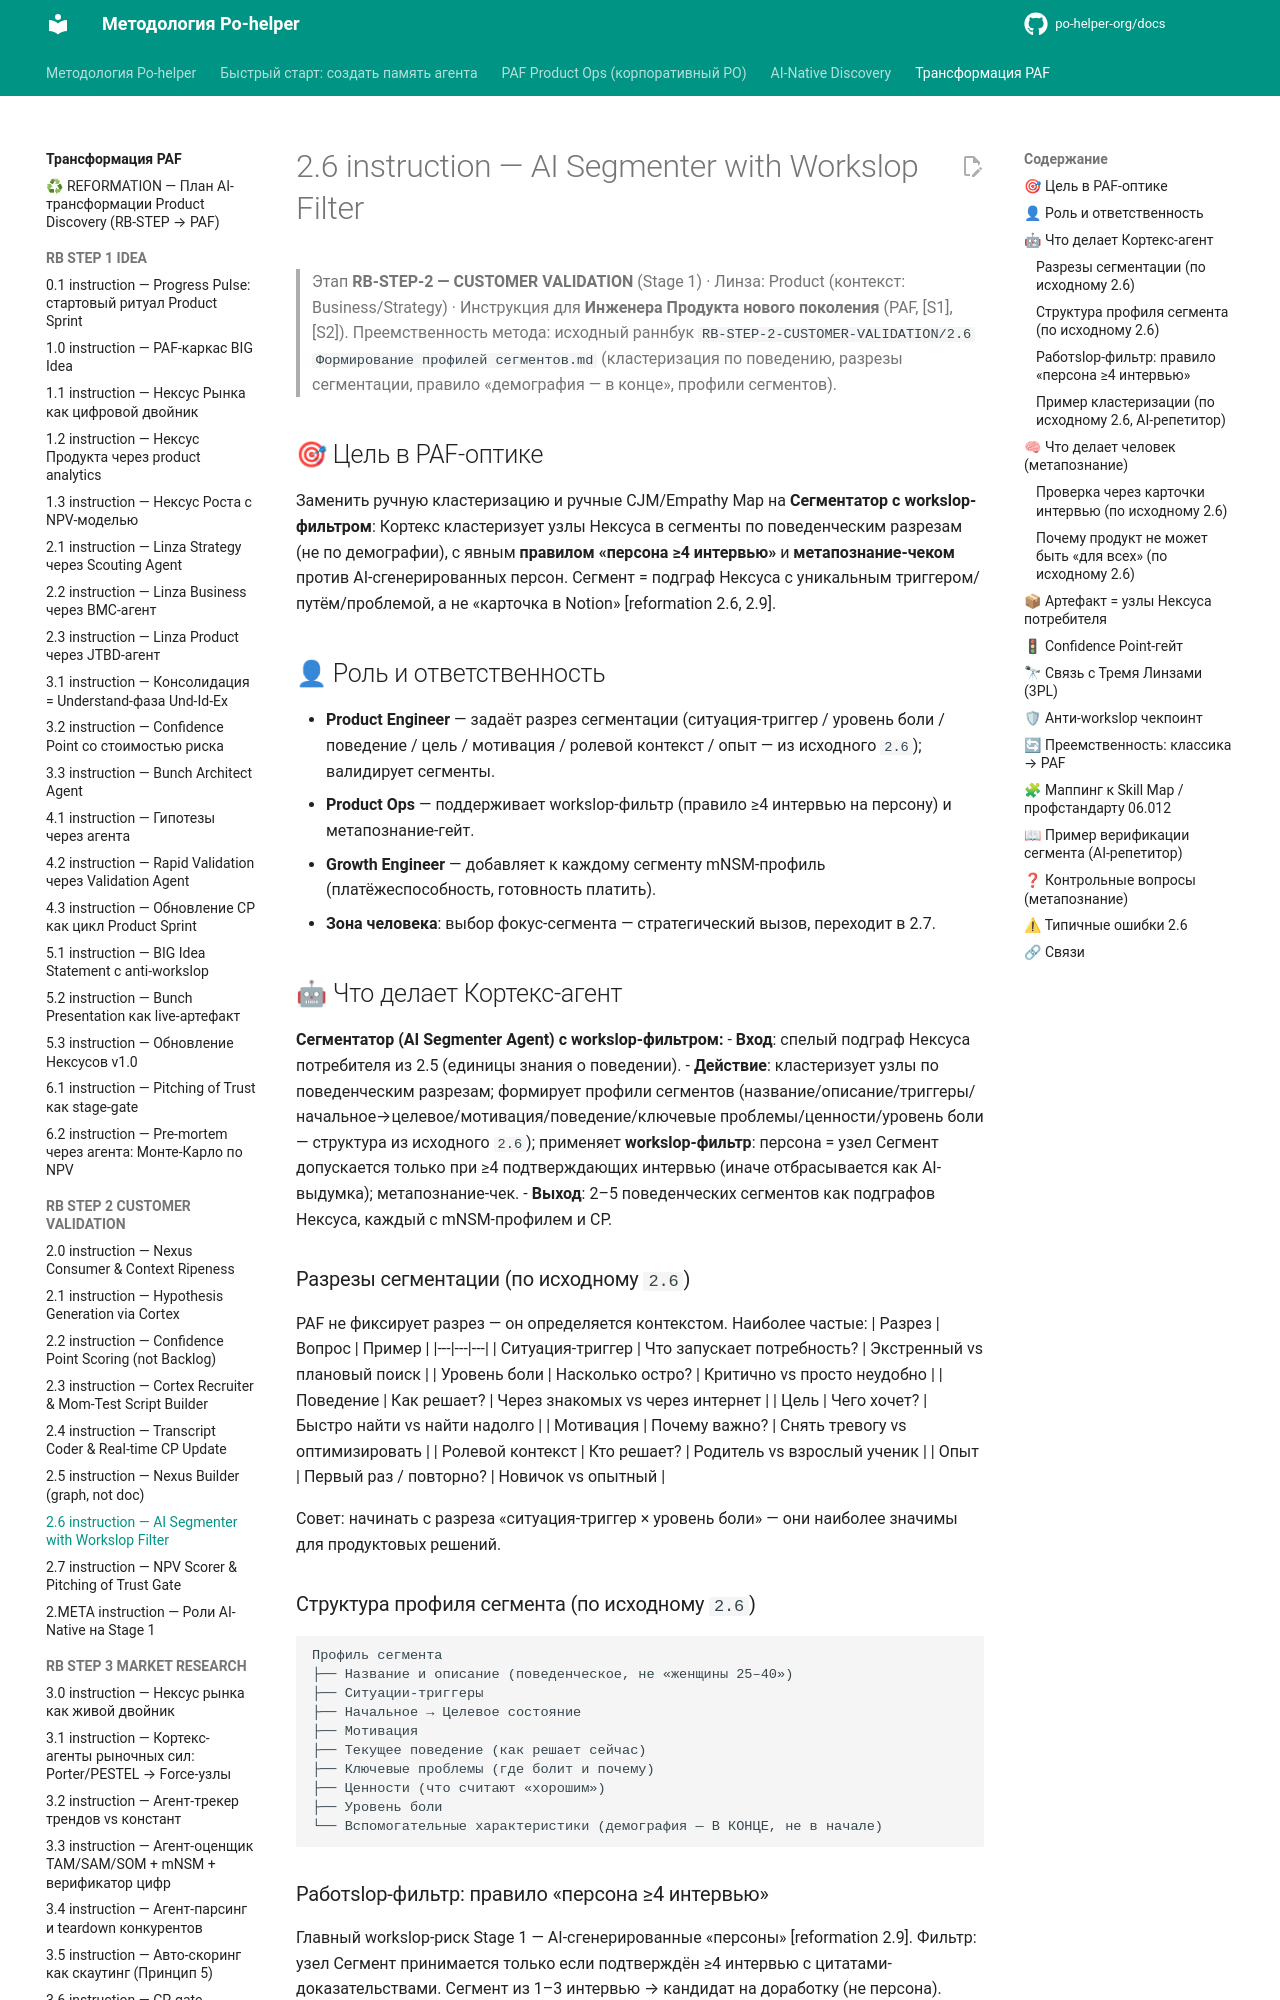

repository: po-helper-org/docs · page: ai-transformation/RB-STEP-2-CUSTOMER-VALIDATION/2.6-instruction/index.html · generator: mkdocs

# 2.6 instruction — AI Segmenter with Workslop Filter

> Этап **RB-STEP-2 — CUSTOMER VALIDATION** (Stage 1) · Линза: Product (контекст: Business/Strategy) · Инструкция для **Инженера Продукта нового поколения** (PAF, [S1],[S2]).
> Преемственность метода: исходный раннбук `RB-STEP-2-CUSTOMER-VALIDATION/2.6 Формирование профилей сегментов.md` (кластеризация по поведению, разрезы сегментации, правило «демография — в конце», профили сегментов).

## 🎯 Цель в PAF-оптике
Заменить ручную кластеризацию и ручные CJM/Empathy Map на **Сегментатор с workslop-фильтром**: Кортекс кластеризует узлы Нексуса в сегменты по поведенческим разрезам (не по демографии), с явным **правилом «персона ≥4 интервью»** и **метапознание-чеком** против AI-сгенерированных персон. Сегмент = подграф Нексуса с уникальным триггером/путём/проблемой, а не «карточка в Notion» [reformation 2.6, 2.9].

## 👤 Роль и ответственность
- **Product Engineer** — задаёт разрез сегментации (ситуация-триггер / уровень боли / поведение / цель / мотивация / ролевой контекст / опыт — из исходного `2.6`); валидирует сегменты.
- **Product Ops** — поддерживает workslop-фильтр (правило ≥4 интервью на персону) и метапознание-гейт.
- **Growth Engineer** — добавляет к каждому сегменту mNSM-профиль (платёжеспособность, готовность платить).
- **Зона человека**: выбор фокус-сегмента — стратегический вызов, переходит в 2.7.

## 🤖 Что делает Кортекс-агент
**Сегментатор (AI Segmenter Agent) с workslop-фильтром:**
- **Вход**: спелый подграф Нексуса потребителя из 2.5 (единицы знания о поведении).
- **Действие**: кластеризует узлы по поведенческим разрезам; формирует профили сегментов (название/описание/триггеры/начальное→целевое/мотивация/поведение/ключевые проблемы/ценности/уровень боли — структура из исходного `2.6`); применяет **workslop-фильтр**: персона = узел Сегмент допускается только при ≥4 подтверждающих интервью (иначе отбрасывается как AI-выдумка); метапознание-чек.
- **Выход**: 2–5 поведенческих сегментов как подграфов Нексуса, каждый с mNSM-профилем и CP.

### Разрезы сегментации (по исходному `2.6`)
PAF не фиксирует разрез — он определяется контекстом. Наиболее частые:
| Разрез | Вопрос | Пример |
|---|---|---|
| Ситуация-триггер | Что запускает потребность? | Экстренный vs плановый поиск |
| Уровень боли | Насколько остро? | Критично vs просто неудобно |
| Поведение | Как решает? | Через знакомых vs через интернет |
| Цель | Чего хочет? | Быстро найти vs найти надолго |
| Мотивация | Почему важно? | Снять тревогу vs оптимизировать |
| Ролевой контекст | Кто решает? | Родитель vs взрослый ученик |
| Опыт | Первый раз / повторно? | Новичок vs опытный |

Совет: начинать с разреза «ситуация-триггер × уровень боли» — они наиболее значимы для продуктовых решений.

### Структура профиля сегмента (по исходному `2.6`)
```
Профиль сегмента
├── Название и описание (поведенческое, не «женщины 25–40»)
├── Ситуации-триггеры
├── Начальное → Целевое состояние
├── Мотивация
├── Текущее поведение (как решает сейчас)
├── Ключевые проблемы (где болит и почему)
├── Ценности (что считают «хорошим»)
├── Уровень боли
└── Вспомогательные характеристики (демография — В КОНЦЕ, не в начале)
```
